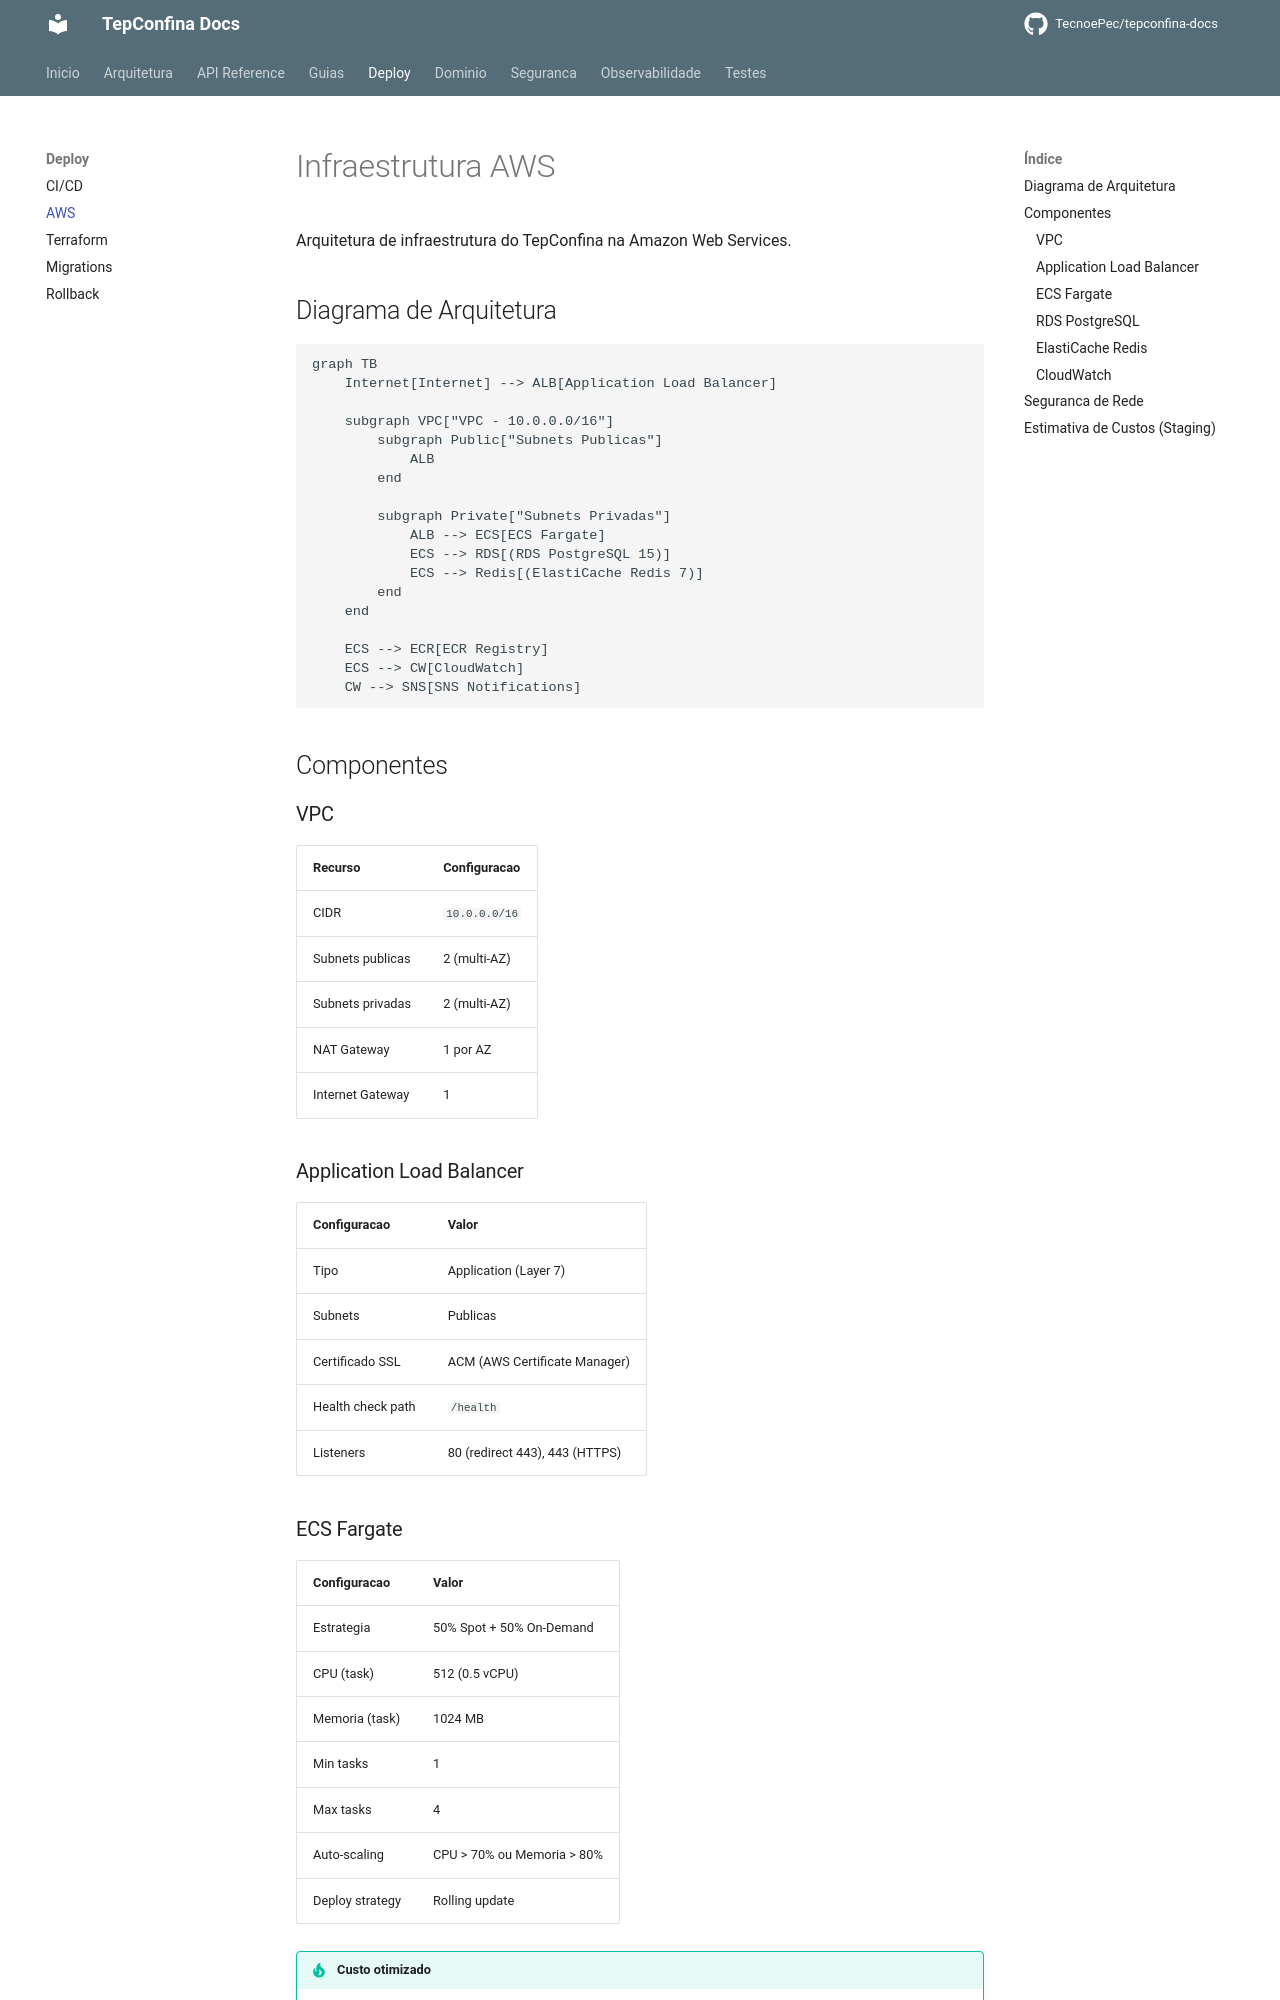

repository: TecnoePec/tepconfina-docs · page: deploy/aws/index.html · generator: mkdocs

# Infraestrutura AWS

Arquitetura de infraestrutura do TepConfina na Amazon Web Services.

## Diagrama de Arquitetura

```mermaid
graph TB
    Internet[Internet] --> ALB[Application Load Balancer]

    subgraph VPC["VPC - 10.0.0.0/16"]
        subgraph Public["Subnets Publicas"]
            ALB
        end

        subgraph Private["Subnets Privadas"]
            ALB --> ECS[ECS Fargate]
            ECS --> RDS[(RDS PostgreSQL 15)]
            ECS --> Redis[(ElastiCache Redis 7)]
        end
    end

    ECS --> ECR[ECR Registry]
    ECS --> CW[CloudWatch]
    CW --> SNS[SNS Notifications]
```

## Componentes

### VPC

| Recurso            | Configuracao                        |
|--------------------|-------------------------------------|
| CIDR               | `10.0.0.0/16`                       |
| Subnets publicas   | 2 (multi-AZ)                        |
| Subnets privadas   | 2 (multi-AZ)                        |
| NAT Gateway        | 1 por AZ                            |
| Internet Gateway   | 1                                   |

### Application Load Balancer

| Configuracao      | Valor                               |
|-------------------|-------------------------------------|
| Tipo              | Application (Layer 7)               |
| Subnets           | Publicas                            |
| Certificado SSL   | ACM (AWS Certificate Manager)       |
| Health check path | `/health`                           |
| Listeners         | 80 (redirect 443), 443 (HTTPS)      |
